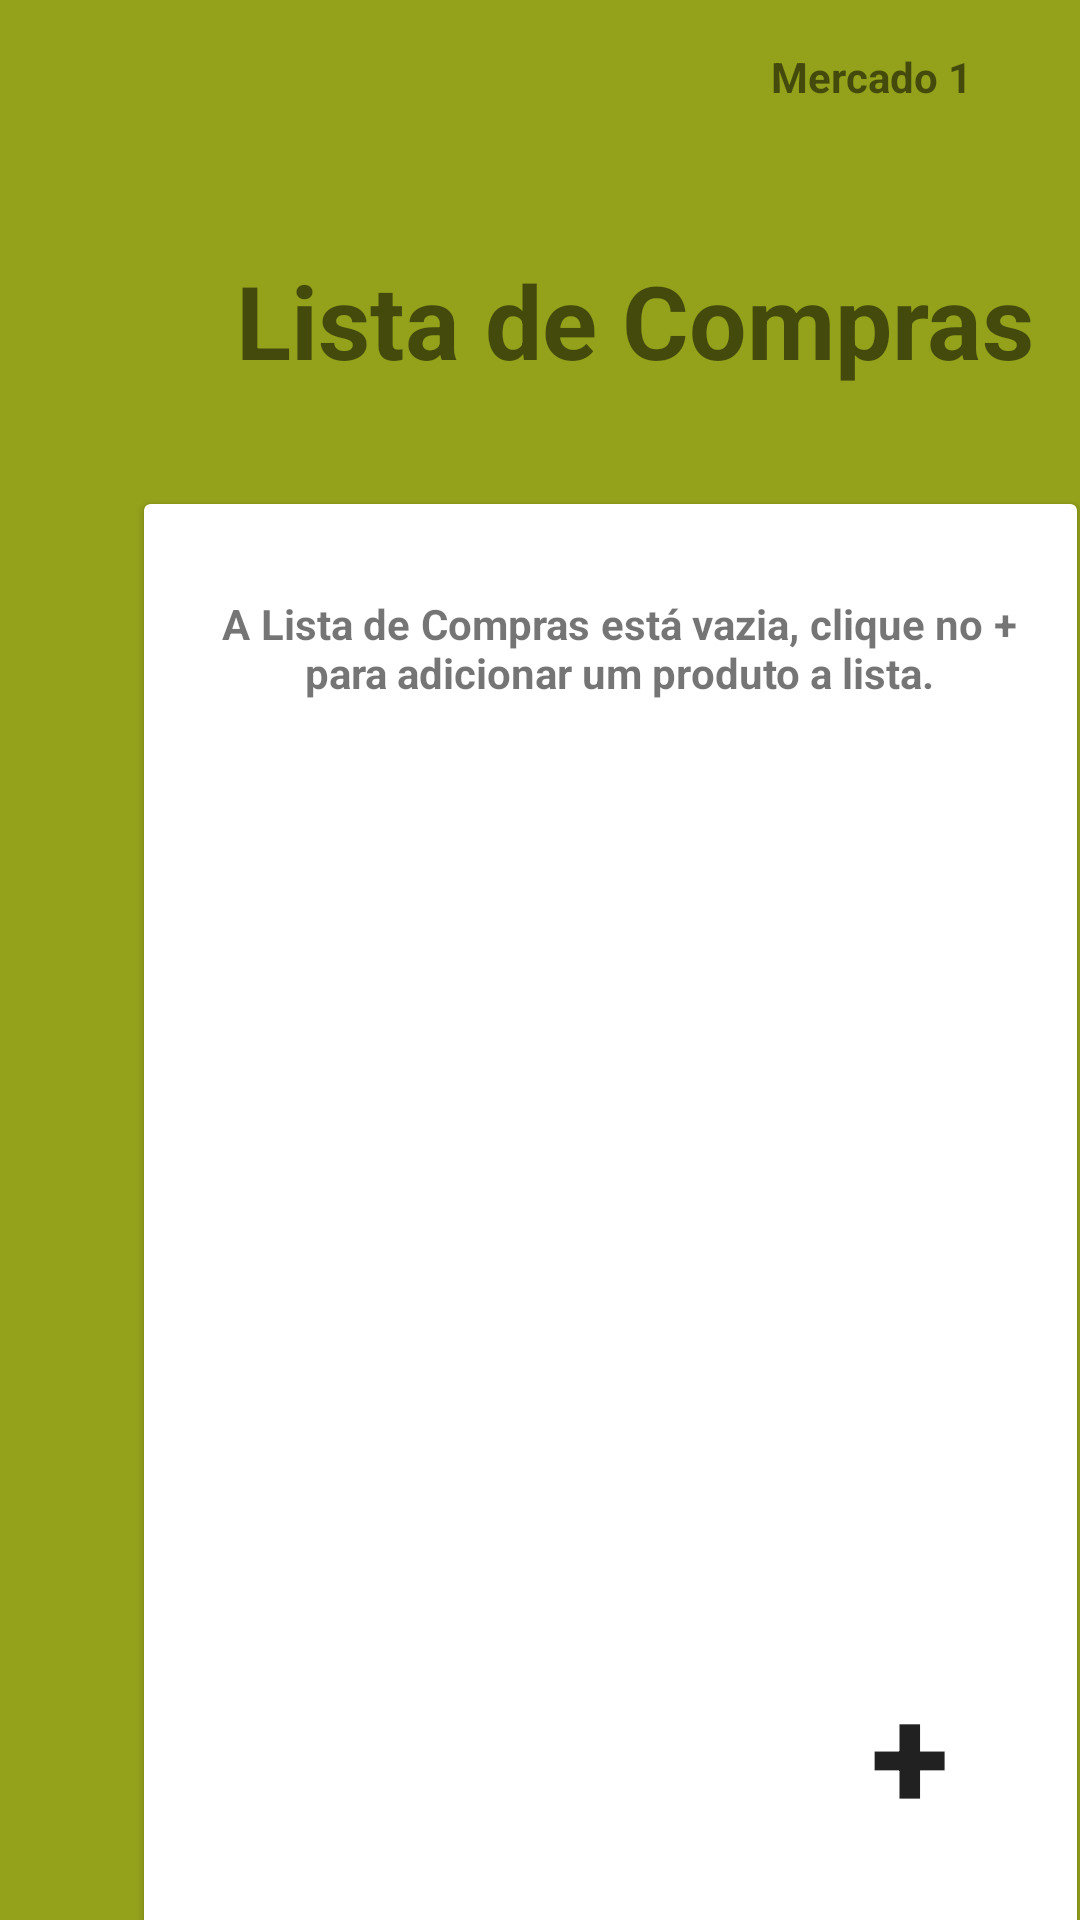

The Android layout XML behind this screen, and the referenced resources:
<!-- AndroidManifest.xml: application theme Theme.MarketCompass -->
<!-- res/layout/tela_lista_produto.xml -->
<?xml version="1.0" encoding="utf-8"?>
<androidx.constraintlayout.widget.ConstraintLayout xmlns:android="http://schemas.android.com/apk/res/android"
		xmlns:app="http://schemas.android.com/apk/res-auto"
		xmlns:tools="http://schemas.android.com/tools"
		android:layout_width="match_parent"
		android:layout_height="match_parent"
		android:background="@color/VerdePrincipal">
	
	<View
			android:layout_width="429dp"
			android:layout_height="wrap_content"
			android:id="@+id/view3"
			app:layout_constraintTop_toTopOf="parent"
			android:layout_marginTop="64dp"
			android:background="@color/AzulPrincipal" app:layout_constraintStart_toStartOf="parent"/>
	
	<TextView
			android:text="Lista de Compras"
			android:layout_width="wrap_content"
			android:layout_height="wrap_content"
			android:id="@+id/textView5"
			android:textSize="34sp"
			app:layout_constraintTop_toTopOf="@+id/view3"
			android:layout_marginEnd="84dp"
			app:layout_constraintEnd_toEndOf="@+id/view3"
			android:layout_marginTop="20dp"
			android:textStyle="bold" />
	
	<androidx.cardview.widget.CardView
			android:layout_width="311dp"
			android:layout_height="474dp"
			app:layout_constraintTop_toTopOf="@+id/view3"
			android:layout_marginTop="104dp"
			app:layout_constraintStart_toStartOf="parent"
			android:layout_marginStart="48dp"
			android:id="@+id/cardView2">
		
		<androidx.constraintlayout.widget.ConstraintLayout
				android:layout_width="match_parent"
				android:layout_height="match_parent">
			
			<Button
					android:layout_width="63dp"
					android:layout_height="63dp"
					android:background="@drawable/botao_add_produto"
					android:id="@+id/button"
					app:layout_constraintTop_toTopOf="parent"
					android:layout_marginTop="384dp"
					app:layout_constraintEnd_toEndOf="parent"
					android:layout_marginEnd="24dp" android:contentDescription="adiciona produtos" android:text="+"
					android:textStyle="bold" android:textSize="48sp"/>
			<TextView
					android:text="A Lista de Compras está vazia, clique no +  para adicionar um produto a lista."
					android:layout_width="265dp"
					android:layout_height="64dp"
					android:id="@+id/textView6"
					android:justificationMode="inter_word"
					android:gravity="center"
					app:layout_constraintTop_toTopOf="parent"
					app:layout_constraintEnd_toEndOf="parent"
					android:layout_marginEnd="20dp"
					android:layout_marginTop="16dp" android:textStyle="bold"/>
		</androidx.constraintlayout.widget.ConstraintLayout>
	
	</androidx.cardview.widget.CardView>
	
	<Button
			android:text="LOCALIZAR"
			android:layout_width="292dp"
			android:layout_height="48dp"
			android:id="@+id/localizar"
			android:background="@drawable/botao_add_produto"
			android:textSize="24sp"
			android:textStyle="bold"
			android:layout_marginTop="600dp"
			app:layout_constraintTop_toTopOf="@+id/view3"
			app:layout_constraintEnd_toEndOf="parent"
			android:layout_marginEnd="60dp" />
	
	<ImageButton
			android:layout_width="59dp"
			android:layout_height="50dp"
			app:srcCompat="@drawable/botoes_redondos"
			android:id="@+id/imageButton"
			android:background="@drawable/icone_imagem_redondo"
			app:layout_constraintTop_toTopOf="parent"
			app:layout_constraintStart_toStartOf="parent"
			android:layout_marginTop="4dp"
			android:layout_marginStart="236dp" android:contentDescription="foto mercado"/>
	
	<TextView
			android:text="Mercado 1"
			android:layout_width="87dp"
			android:layout_height="20dp"
			android:id="@+id/textView7"
			app:layout_constraintTop_toTopOf="parent"
			android:layout_marginTop="16dp"
			app:layout_constraintEnd_toEndOf="parent"
			android:layout_marginEnd="16dp"
			android:textStyle="bold" />
	
	<ImageButton
			android:layout_width="59dp"
			android:layout_height="55dp"
			app:srcCompat="?android:attr/actionModeCloseDrawable"
			android:id="@+id/imageButton2"
			android:background="@drawable/icone_imagem_redondo" app:layout_constraintTop_toTopOf="parent"
			android:layout_marginTop="7dp" app:layout_constraintStart_toStartOf="parent"
			android:layout_marginStart="10dp" android:contentDescription="Voltar"/>
</androidx.constraintlayout.widget.ConstraintLayout>
<!-- resources referenced by this layout -->
<resources>
  <color name="VerdePrincipal">#94A21B</color>
  <!-- drawable botao_add_produto (drawable) -->
  <?xml version="1.0" encoding="utf-8"?>
  <shape xmlns:android="http://schemas.android.com/apk/res/android">
  	<corners android:radius="500dp"/>
  	<solid android:color="@color/CinzaPrincipal"/>
  </shape>
  <!-- drawable botoes_redondos (drawable) -->
  <?xml version="1.0" encoding="utf-8"?>
  <shape xmlns:android="http://schemas.android.com/apk/res/android"
  		android:shape="rectangle">
  	<corners android:radius="25dp"/> 
  	<solid android:color="@color/BrancoPrincipal"/> 
  </shape>
  <!-- drawable icone_imagem_redondo (drawable) -->
  <?xml version="1.0" encoding="utf-8"?>
  <shape xmlns:android="http://schemas.android.com/apk/res/android">
  	<corners android:radius="500dp"/>
  </shape>
  <style name="Theme.MarketCompass" parent="android:Theme.Material.Light.NoActionBar" />
  <color name="BrancoPrincipal">#F5F5F5</color>
</resources>
